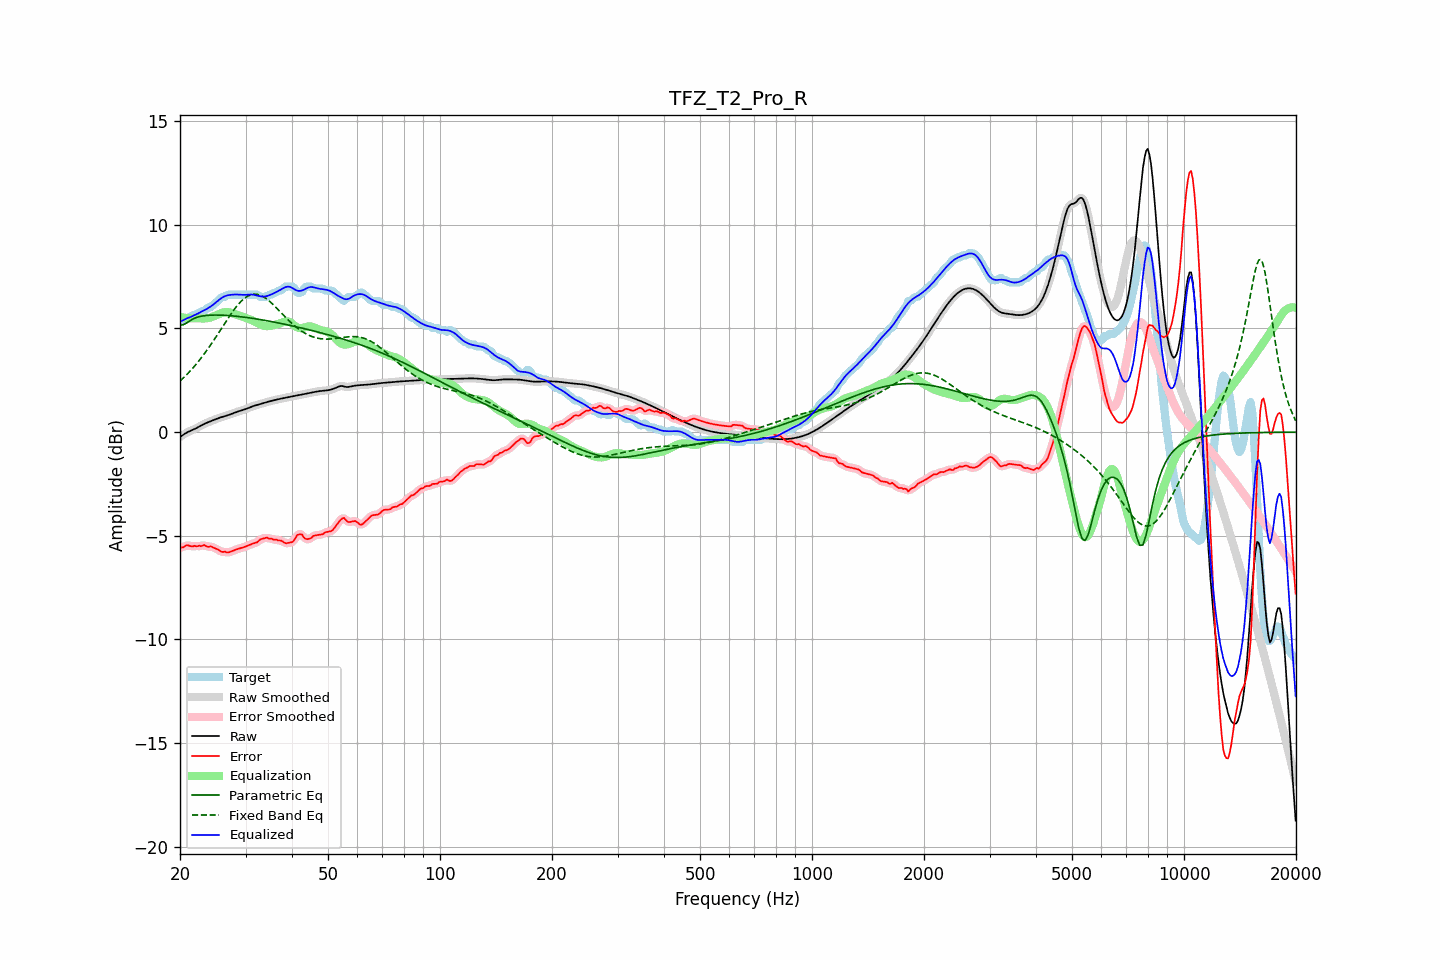

Data behind this chart, as committed beside it:
frequency, raw, error, smoothed, error_smoothed, equalization, parametric_eq, fixed_band_eq, equalized_raw, equalized_smoothed, target
20.00, -0.24, -5.56, -0.24, -5.58, 5.56, 5.16, 2.46, 5.32, 5.32, 5.33
20.20, -0.18, -5.56, -0.18, -5.55, 5.54, 5.17, 2.54, 5.36, 5.36, 5.38
20.40, -0.13, -5.56, -0.13, -5.53, 5.53, 5.18, 2.61, 5.40, 5.40, 5.43
20.61, -0.08, -5.50, -0.08, -5.50, 5.52, 5.22, 2.68, 5.44, 5.44, 5.43
20.81, -0.03, -5.46, -0.03, -5.48, 5.51, 5.26, 2.76, 5.48, 5.48, 5.43
21.02, 0.01, -5.46, 0.01, -5.47, 5.50, 5.31, 2.84, 5.51, 5.51, 5.47
21.23, 0.05, -5.49, 0.05, -5.48, 5.49, 5.36, 2.92, 5.54, 5.54, 5.54
21.44, 0.08, -5.51, 0.08, -5.50, 5.49, 5.41, 3.01, 5.57, 5.57, 5.59
21.66, 0.12, -5.51, 0.12, -5.50, 5.49, 5.45, 3.09, 5.60, 5.60, 5.63
21.87, 0.15, -5.48, 0.15, -5.50, 5.49, 5.49, 3.18, 5.64, 5.64, 5.63
22.09, 0.19, -5.51, 0.19, -5.49, 5.49, 5.52, 3.27, 5.68, 5.68, 5.69
22.31, 0.23, -5.50, 0.23, -5.49, 5.49, 5.55, 3.37, 5.72, 5.72, 5.73
22.54, 0.27, -5.47, 0.27, -5.50, 5.49, 5.57, 3.46, 5.76, 5.76, 5.74
22.76, 0.31, -5.50, 0.31, -5.48, 5.48, 5.59, 3.56, 5.80, 5.80, 5.82
22.99, 0.35, -5.48, 0.35, -5.47, 5.48, 5.60, 3.66, 5.84, 5.84, 5.83
23.22, 0.39, -5.44, 0.39, -5.47, 5.48, 5.61, 3.77, 5.88, 5.87, 5.83
23.45, 0.43, -5.48, 0.43, -5.49, 5.49, 5.62, 3.87, 5.92, 5.92, 5.91
23.69, 0.46, -5.53, 0.46, -5.50, 5.50, 5.63, 3.98, 5.96, 5.96, 5.99
23.92, 0.49, -5.53, 0.49, -5.52, 5.51, 5.64, 4.09, 6.00, 6.00, 6.03
24.16, 0.53, -5.50, 0.53, -5.53, 5.53, 5.64, 4.20, 6.05, 6.05, 6.03
24.40, 0.56, -5.54, 0.56, -5.54, 5.56, 5.65, 4.31, 6.11, 6.11, 6.10
24.65, 0.59, -5.58, 0.59, -5.57, 5.59, 5.65, 4.43, 6.17, 6.17, 6.16
24.89, 0.62, -5.61, 0.62, -5.61, 5.62, 5.65, 4.55, 6.24, 6.24, 6.23
25.14, 0.65, -5.64, 0.65, -5.65, 5.65, 5.65, 4.67, 6.30, 6.30, 6.29
25.39, 0.68, -5.68, 0.68, -5.69, 5.69, 5.65, 4.79, 6.36, 6.36, 6.36
25.65, 0.70, -5.74, 0.70, -5.73, 5.72, 5.64, 4.91, 6.42, 6.42, 6.44
25.91, 0.73, -5.78, 0.73, -5.76, 5.75, 5.64, 5.03, 6.48, 6.48, 6.50
26.16, 0.75, -5.78, 0.75, -5.78, 5.77, 5.64, 5.15, 6.52, 6.52, 6.53
26.43, 0.77, -5.76, 0.77, -5.79, 5.79, 5.63, 5.27, 6.56, 6.56, 6.53
26.69, 0.80, -5.80, 0.80, -5.79, 5.79, 5.63, 5.39, 6.59, 6.59, 6.60
26.96, 0.82, -5.81, 0.82, -5.79, 5.78, 5.62, 5.50, 6.61, 6.61, 6.63
27.23, 0.85, -5.78, 0.85, -5.78, 5.77, 5.62, 5.62, 6.62, 6.62, 6.63
27.50, 0.88, -5.75, 0.88, -5.75, 5.75, 5.61, 5.73, 6.63, 6.63, 6.63
27.77, 0.91, -5.72, 0.91, -5.72, 5.73, 5.60, 5.84, 6.63, 6.63, 6.63
28.05, 0.94, -5.69, 0.94, -5.69, 5.70, 5.60, 5.94, 6.64, 6.64, 6.63
28.33, 0.97, -5.66, 0.97, -5.66, 5.67, 5.59, 6.04, 6.64, 6.64, 6.63
28.62, 0.99, -5.63, 0.99, -5.64, 5.64, 5.58, 6.14, 6.64, 6.64, 6.63
28.90, 1.02, -5.61, 1.02, -5.61, 5.61, 5.57, 6.23, 6.63, 6.63, 6.63
29.19, 1.04, -5.59, 1.04, -5.59, 5.59, 5.56, 6.31, 6.63, 6.63, 6.63
29.48, 1.06, -5.57, 1.06, -5.57, 5.56, 5.55, 6.38, 6.62, 6.62, 6.63
29.78, 1.09, -5.54, 1.09, -5.54, 5.53, 5.54, 6.45, 6.62, 6.62, 6.63
30.08, 1.12, -5.51, 1.12, -5.51, 5.51, 5.53, 6.51, 6.62, 6.62, 6.63
30.38, 1.15, -5.48, 1.15, -5.48, 5.48, 5.52, 6.56, 6.63, 6.63, 6.63
30.68, 1.18, -5.45, 1.18, -5.45, 5.45, 5.51, 6.59, 6.63, 6.63, 6.63
30.99, 1.21, -5.42, 1.21, -5.42, 5.43, 5.50, 6.63, 6.64, 6.64, 6.63
31.30, 1.24, -5.39, 1.24, -5.39, 5.39, 5.49, 6.64, 6.63, 6.63, 6.63
31.61, 1.27, -5.36, 1.27, -5.36, 5.35, 5.48, 6.66, 6.62, 6.62, 6.63
31.93, 1.29, -5.34, 1.29, -5.34, 5.31, 5.47, 6.65, 6.61, 6.61, 6.63
32.24, 1.31, -5.31, 1.31, -5.29, 5.27, 5.45, 6.65, 6.59, 6.59, 6.63
32.57, 1.33, -5.24, 1.33, -5.24, 5.23, 5.44, 6.63, 6.57, 6.57, 6.57
32.89, 1.36, -5.17, 1.36, -5.19, 5.20, 5.43, 6.60, 6.55, 6.55, 6.53
33.22, 1.38, -5.15, 1.38, -5.15, 5.16, 5.42, 6.57, 6.54, 6.54, 6.53
33.55, 1.40, -5.13, 1.40, -5.12, 5.14, 5.40, 6.53, 6.54, 6.54, 6.53
33.89, 1.43, -5.10, 1.43, -5.11, 5.12, 5.39, 6.47, 6.55, 6.55, 6.53
34.23, 1.45, -5.08, 1.45, -5.11, 5.11, 5.37, 6.42, 6.56, 6.56, 6.53
34.57, 1.47, -5.13, 1.47, -5.11, 5.12, 5.36, 6.36, 6.59, 6.59, 6.60
34.92, 1.49, -5.14, 1.49, -5.13, 5.12, 5.35, 6.29, 6.62, 6.62, 6.63
35.27, 1.51, -5.13, 1.51, -5.15, 5.14, 5.33, 6.22, 6.65, 6.65, 6.64
35.62, 1.53, -5.18, 1.53, -5.16, 5.15, 5.32, 6.15, 6.68, 6.68, 6.71
35.97, 1.55, -5.18, 1.55, -5.18, 5.17, 5.30, 6.07, 6.72, 6.72, 6.73
... 635 more rows
